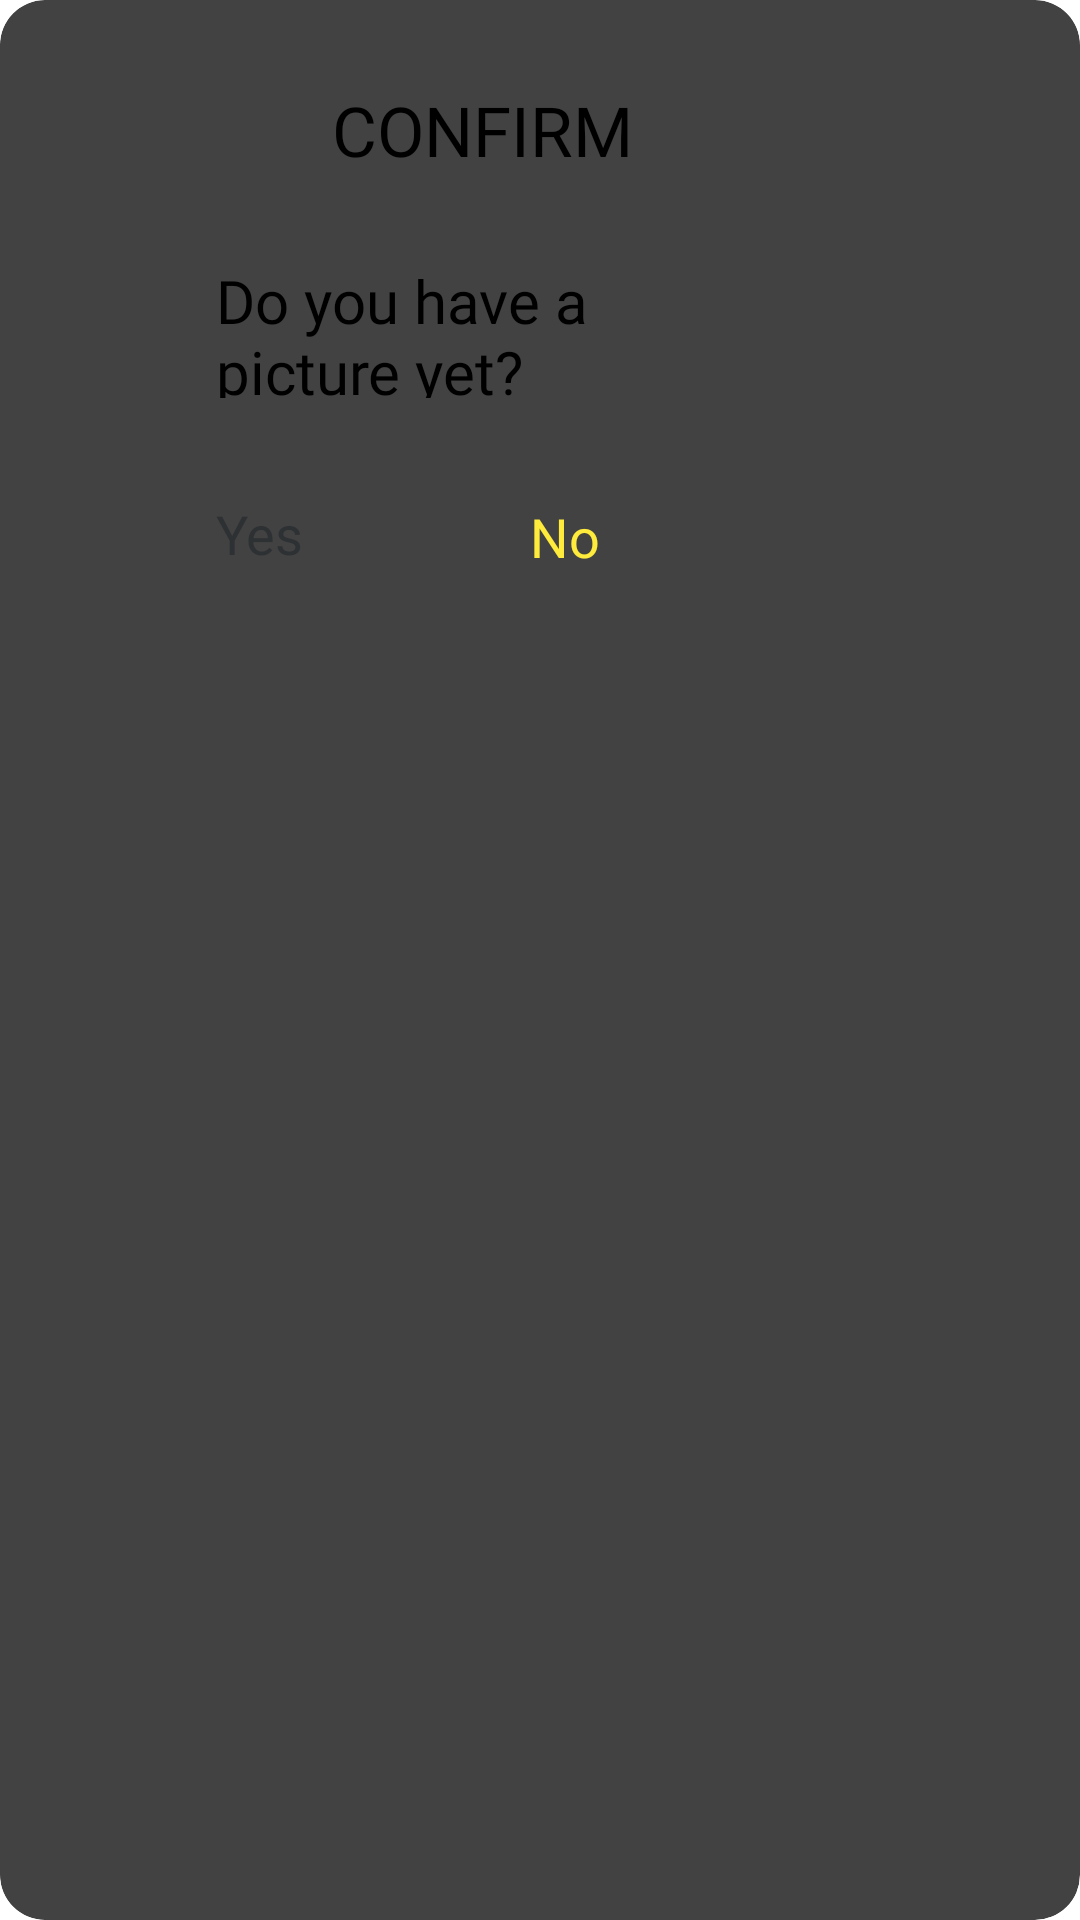

Layout XML and referenced resources for this Android screen:
<!-- AndroidManifest.xml: application theme Theme.LearningManagementSystem -->
<!-- res/layout/custom_dialog_box.xml -->
<?xml version="1.0" encoding="utf-8"?>
<androidx.cardview.widget.CardView xmlns:android="http://schemas.android.com/apk/res/android"
    xmlns:app="http://schemas.android.com/apk/res-auto"
    xmlns:tools="http://schemas.android.com/tools"
    android:layout_width="wrap_content"
    android:layout_height="wrap_content"
    app:cardElevation="10dp"
    app:cardCornerRadius="15dp">

    <androidx.constraintlayout.widget.ConstraintLayout
        android:layout_width="333dp"
        android:layout_height="240dp">

        <TextView
            android:id="@+id/textView8"
            android:layout_width="189dp"
            android:layout_height="46dp"
            android:layout_marginTop="28dp"
            android:fontFamily="@font/bebas_neue"
            android:text="Do you have a picture yet?"
            android:textSize="20sp"
            app:layout_constraintEnd_toEndOf="parent"
            app:layout_constraintStart_toStartOf="parent"
            app:layout_constraintTop_toBottomOf="@+id/textView8" />

        <TextView
            android:id="@+id/textView8"
            android:layout_width="wrap_content"
            android:layout_height="wrap_content"
            android:layout_marginTop="28dp"
            android:fontFamily="@font/bebas_neue"
            android:text="CONFIRM"
            android:textSize="23sp"
            app:layout_constraintEnd_toEndOf="parent"
            app:layout_constraintHorizontal_bias="0.476"
            app:layout_constraintStart_toStartOf="parent"
            app:layout_constraintTop_toTopOf="parent" />

        <Button
            android:id="@+id/btnYes"
            android:layout_width="80dp"
            android:layout_height="45dp"
            android:layout_marginStart="72dp"
            android:layout_marginTop="88dp"
            android:backgroundTint="@color/lavender"
            android:text="Yes"
            android:textColor="@color/material_dynamic_neutral20"
            android:textSize="18sp"
            app:cornerRadius="20dp"
            app:layout_constraintBottom_toBottomOf="parent"
            app:layout_constraintStart_toStartOf="parent"
            app:layout_constraintTop_toBottomOf="@+id/textView8"
            app:layout_constraintVertical_bias="0.391" />

        <Button
            android:id="@+id/btnNo"
            android:layout_width="80dp"
            android:layout_height="45dp"
            android:layout_marginTop="108dp"
            android:layout_marginEnd="52dp"
            android:backgroundTint="@color/design_default_color_error"
            android:shadowColor="@color/orange"
            android:text="No"
            android:textColor="@color/color_selected_bottom_nav"
            android:textSize="18sp"
            app:cornerRadius="20dp"
            app:layout_constraintEnd_toEndOf="parent"
            app:layout_constraintStart_toEndOf="@+id/btnYes"
            app:layout_constraintTop_toBottomOf="@+id/textView8" />

    </androidx.constraintlayout.widget.ConstraintLayout>

</androidx.cardview.widget.CardView>
<!-- resources referenced by this layout -->
<resources>
  <color name="color_selected_bottom_nav">#FFEB3B</color>
  <color name="lavender">#8692f7</color>
  <color name="orange">#FEA602</color>
</resources>
